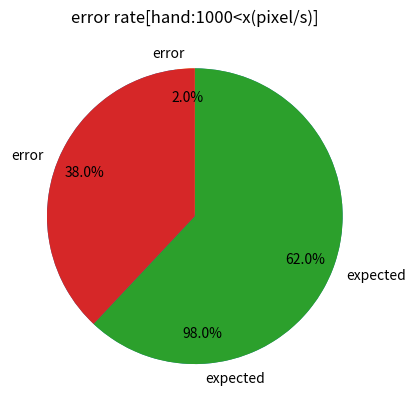

Reproduce this figure in Python.
from matplotlib import pyplot as pyp
date = [49,1]
labels = ['expected', 'error']

pyp.title("error rate[hand:x<300(pixel/s)]")
pyp.pie(date, startangle=90, counterclock=False,  autopct='%.1f%%', pctdistance=0.8, labels=labels)
pyp.show()

date = [31,19]
labels = ['expected', 'error']

pyp.title("error rate[hand:1000<x(pixel/s)]")
pyp.pie(date, startangle=90, counterclock=False,  autopct='%.1f%%', pctdistance=0.8, labels=labels)
pyp.show()